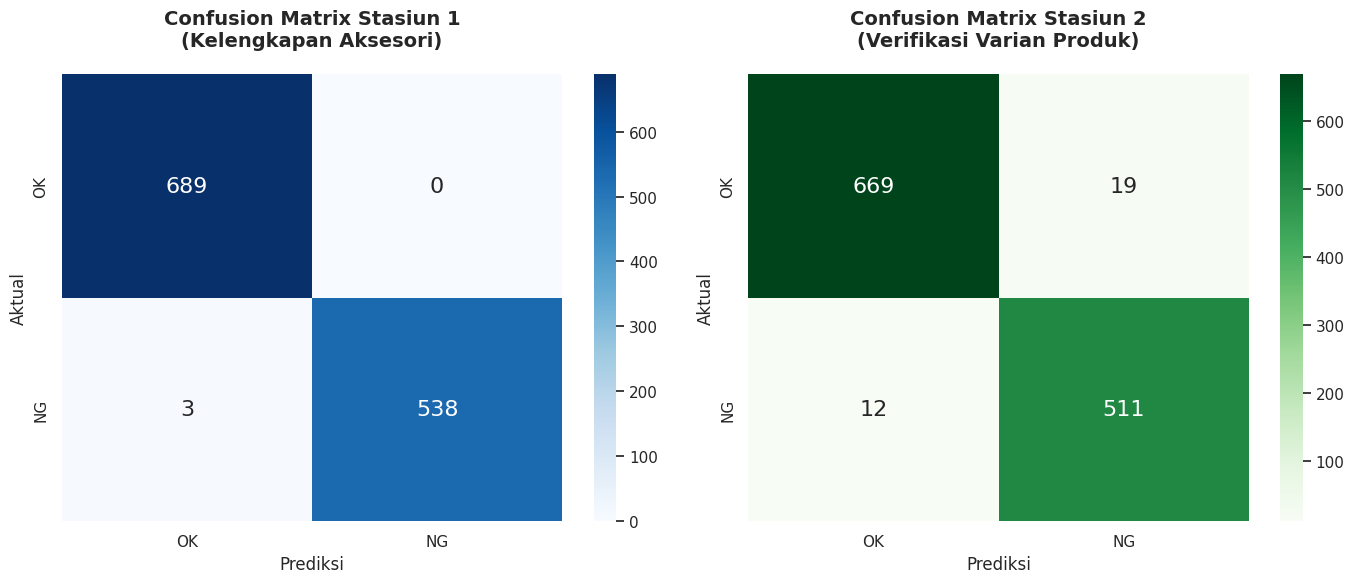

Here is the Python script that generated this plot:
import matplotlib.pyplot as plt
import seaborn as sns
import numpy as np

# Visual nilai Confusion Matrix
# Definisi: Lengkap (Positive / Pass) dan Tidak Lengkap (Negative / Fail)

# --- Stasiun 1: Fokus Kelengkapan Aksesori ---
cm_st1 = np.array([[689, 0],    # (TN, FP)
                   [3, 538]])   # (FN, TP)

# --- Stasiun 2: Fokus Verifikasi Varian Produk ---
cm_st2 = np.array([[669, 19],    # (TN, FP)
                   [12, 511]])   # (FN, TP)

labels = ['OK', 'NG']

# Pengaturan visualisasi
sns.set_theme(style="white")
fig, (ax1, ax2) = plt.subplots(1, 2, figsize=(14, 6))

# Visualisasi Stasiun 1
sns.heatmap(cm_st1, annot=True, fmt='d', cmap='Blues', ax=ax1, 
            xticklabels=labels, yticklabels=labels, annot_kws={"size": 16})
ax1.set_title('Confusion Matrix Stasiun 1\n(Kelengkapan Aksesori)', fontsize=14, fontweight='bold', pad=20)
ax1.set_xlabel('Prediksi', fontsize=12)
ax1.set_ylabel('Aktual', fontsize=12)

# Visualisasi Stasiun 2
sns.heatmap(cm_st2, annot=True, fmt='d', cmap='Greens', ax=ax2, 
            xticklabels=labels, yticklabels=labels, annot_kws={"size": 16})
ax2.set_title('Confusion Matrix Stasiun 2\n(Verifikasi Varian Produk)', fontsize=14, fontweight='bold', pad=20)
ax2.set_xlabel('Prediksi', fontsize=12)
ax2.set_ylabel('Aktual', fontsize=12)

plt.tight_layout()

# Menyimpan output dalam format PDF
plt.savefig('Confusion_Matrix_Stasiun_1_dan_2.pdf')
plt.show()
